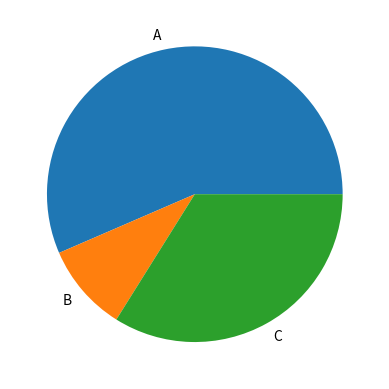

Generate this figure with matplotlib: (Note: this script raises an exception after producing the figure.)
import matplotlib.pyplot as plt

def generate_pie_chart():
    labels = ['A', 'B', 'C']
    values = [200, 34, 120]

    directorio = "/Users/<user>/Documents/Dev/python/CursosBackendPython/01_Primeros_pasos_Python/03_Curso_Python_PIP_Entornos_Virtuales/info/practica/"
    fig, ax = plt.subplots()
    ax.pie(values, labels=labels)
    plt.savefig(directorio+'pie.png')
    plt.show()
    plt.close()

if __name__ == '__main__':
    generate_pie_chart()